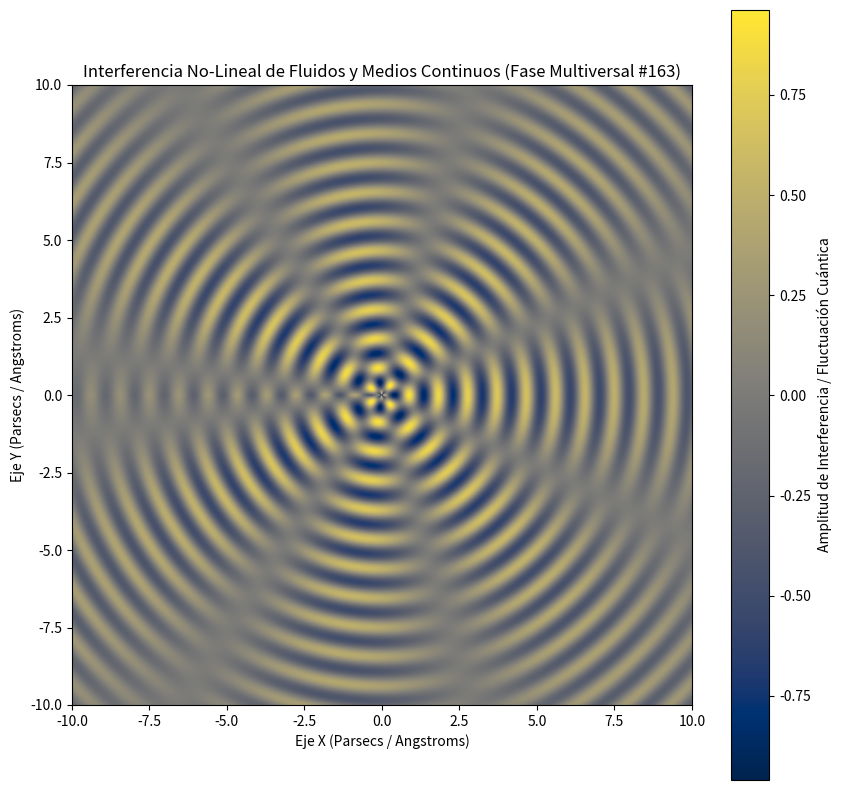

Python code for this plot:
%matplotlib inline
# Simulación Multiversal: Fluidos y Medios Continuos - Variante 163
import numpy as np
import matplotlib.pyplot as plt

# Parámetros Físicos No-Lineales
omega_1 = 6.638
omega_2 = 3.654
lambda_decay = 0.093
phase_shift = 2.001

x = np.linspace(-10, 10, 800)
y = np.linspace(-10, 10, 800)
X, Y = np.meshgrid(x, y)

# Dinámica de Fluidos / Campos Tensor-Escalares (Fase Multiversal)
R = np.sqrt(X**2 + Y**2) + 1e-5
Z = (np.sin(omega_1 * R + phase_shift) * np.cos(omega_2 * np.arctan2(Y, X))) * np.exp(-lambda_decay * R)

plt.figure(figsize=(10, 10))
plt.imshow(Z, cmap='cividis', extent=[-10, 10, -10, 10], origin='lower')
plt.colorbar(label='Amplitud de Interferencia / Fluctuación Cuántica')
plt.title(r'Interferencia No-Lineal de Fluidos y Medios Continuos (Fase Multiversal #163)')
plt.xlabel('Eje X (Parsecs / Angstroms)')
plt.ylabel('Eje Y (Parsecs / Angstroms)')
plt.show()
